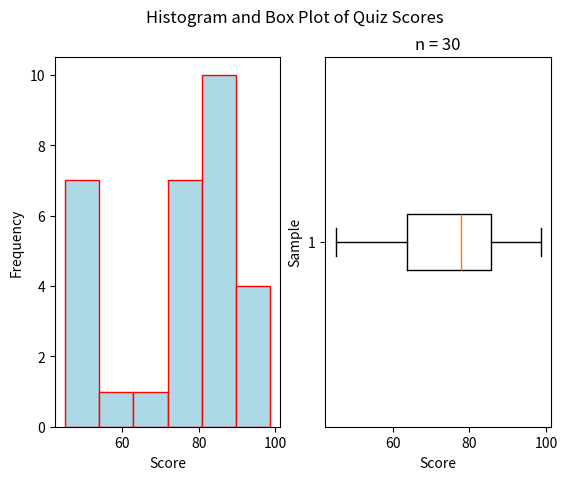

Python code for this plot:
"""
Normal Boxplot
==============
[redacted]
-----------
Some Point In The Distant Past
******************************

This script will generate a histogram for a sample of quiz grades. The distribution of grades is normal.

.. note:: 

    This script is written to run in a `Continuous Integration Pipeline <https://about.gitlab.com/topics/ci-cd/>`_. It is used to render images for the `AP Stats Bishop Walsh website <https://bishopwalshmath.org>`_. In other words, it is running in an environment without a desktop. Read comments below for more information on running it on your computer. 
"""


##################################################################################
###                           IMPORT LIBRARIES                                 ###
##################################################################################

import matplotlib

## NOTE: How-To: Run This Script On Your Computer
#
# To render the website, I have to use a "headless" backend to generate the images. 
# If you want to run this script on your computer, comment out the following line 
# with the "#" you see appended to each line of this comment:

matplotlib.use('agg')

import matplotlib.pyplot as plt
import random as rand

##################################################################################
###                                SCRIPT                                      ###
##################################################################################

# Create New Figures and Axes
# NOTE: 2 axes are being created!
    #       1 to graph the histogram
    #       1 to graph the boxplot
(fig, axs) = plt.subplots(1, 2)

# Generate Data
# NOTE: You can add the contents of lists together with "+"
data = ( 
    [ 9*rand.random() + 40 for _ in range(5) ] + # generate some random F's, 40 - 49
    [ 9*rand.random() + 50 for _ in range(2) ] + # generate some random E's, 50 - 59 
    [ 9*rand.random() + 60 for _ in range(1) ] + # generate some random D's, 60 -69
    [ 9*rand.random() + 70 for _ in range(8) ] + # generate some random C's, 70- 79
    [ 9*rand.random() + 80 for _ in range(10) ] + # generate some random B's, 80 - 89
    [ 10*rand.random() + 90 for _ in range(4) ] # generate some random A's, 90 - 100
)


# Label the graph appropriately
plt.suptitle("Histogram and Box Plot of Quiz Scores")
plt.title(f"n = {len(data)}")

## Label Histogram Axes
axs[0].set_xlabel("Score")
axs[0].set_ylabel("Frequency")

## Label Boxplot Axes
axs[1].set_xlabel("Score")
axs[1].set_ylabel("Sample")

## Plot Histogram
axs[0].hist(data, bins=6, align='mid', color="lightblue", ec="red")

## Plot Boxplot
axs[1].boxplot(data, vert=False, whis=(0,100))

# Display image
plt.show()
